Photos from the image-classification dataset "Fine-grained-weed-recognition" in the GitHub repository IPCLab-NEAU/Fine-grained-weed-recognition. Its 8 classes are: abutilon, amaranthus, chenopodium, cirsium, cyperus, descurainia, maize, portulaca.

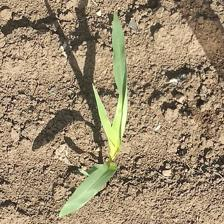
Label: maize

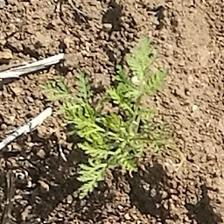
Label: descurainia

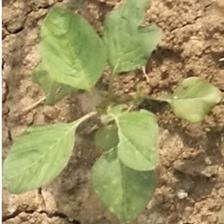
Label: amaranthus

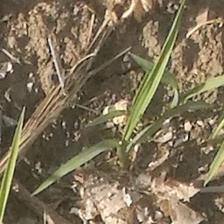
Label: cyperus

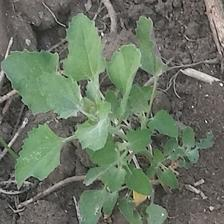
Label: chenopodium

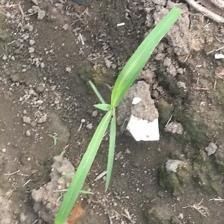
Label: cyperus
